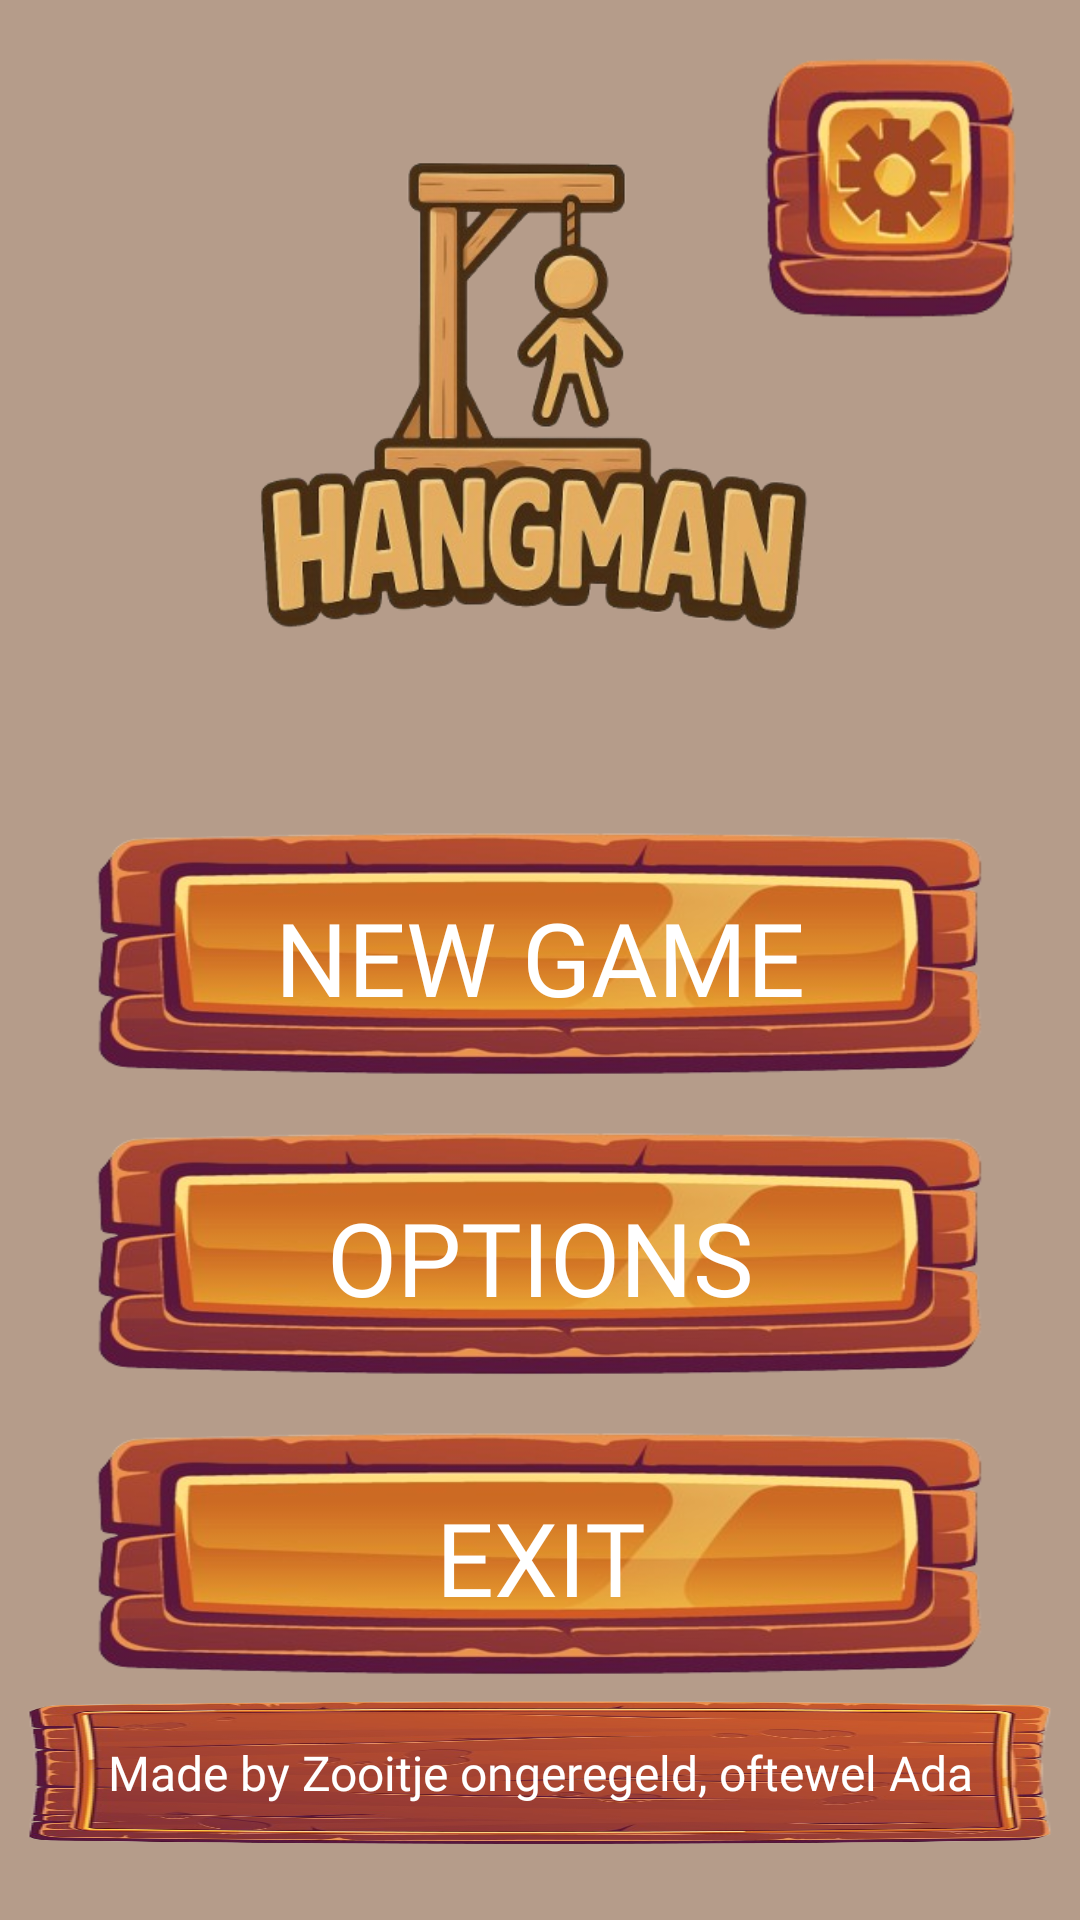

The Android layout XML behind this screen, and the referenced resources:
<!-- AndroidManifest.xml: application theme Theme.Hangman -->
<!-- res/layout/activity_home.xml -->
<?xml version="1.0" encoding="utf-8"?>
<androidx.constraintlayout.widget.ConstraintLayout xmlns:android="http://schemas.android.com/apk/res/android"
    xmlns:app="http://schemas.android.com/apk/res-auto"
    xmlns:tools="http://schemas.android.com/tools"
    android:layout_width="match_parent"
    android:layout_height="match_parent"
    android:background="@color/primarybackground">

    <ImageView
        android:id="@+id/iv_settings"
        android:layout_width="100dp"
        android:layout_height="100dp"
        android:src="@drawable/schermafbeelding_2025_04_25_104948_removebg_preview"
        app:layout_constraintBottom_toBottomOf="parent"
        app:layout_constraintEnd_toEndOf="parent"
        app:layout_constraintHorizontal_bias="0.948"
        app:layout_constraintStart_toStartOf="parent"
        app:layout_constraintTop_toTopOf="parent"
        app:layout_constraintVertical_bias="0.019" />

    <ImageView
        android:id="@+id/imageView2"
        android:layout_width="match_parent"
        android:layout_height="300dp"
        android:src="@drawable/whatsapp_image_2025_04_25_at_10_16_49_removebg_preview"
        app:layout_constraintBottom_toBottomOf="parent"
        app:layout_constraintTop_toTopOf="parent"
        app:layout_constraintVertical_bias="0.0"
        tools:layout_editor_absoluteX="0dp" />

    <LinearLayout
        android:id="@+id/linearLayout"
        android:layout_width="match_parent"
        android:layout_height="338dp"
        android:layout_marginStart="20dp"
        android:layout_marginEnd="20dp"
        android:gravity="center"
        android:orientation="vertical"
        android:translationY="-50dp"
        app:layout_constraintEnd_toEndOf="parent"
        app:layout_constraintStart_toStartOf="parent"
        app:layout_constraintTop_toBottomOf="@+id/imageView2">

        <androidx.appcompat.widget.AppCompatButton
            android:id="@+id/btn_game"
            android:layout_width="wrap_content"
            android:layout_height="100dp"
            android:background="@drawable/game_button_hangman_removebg_preview"
            android:fontFamily="@font/chewy"
            android:text="New Game"
            android:textColor="@color/white"
            android:textSize="34sp" />

        <androidx.appcompat.widget.AppCompatButton
            android:id="@+id/btn_options"
            android:layout_width="wrap_content"
            android:layout_height="100dp"
            android:background="@drawable/game_button_hangman_removebg_preview"
            android:fontFamily="@font/chewy"
            android:text="Options"
            android:textColor="@color/white"
            android:textSize="34sp" />

        <androidx.appcompat.widget.AppCompatButton
            android:id="@+id/btn_exit"
            android:layout_width="wrap_content"
            android:layout_height="100dp"
            android:background="@drawable/game_button_hangman_removebg_preview"
            android:fontFamily="@font/chewy"
            android:text="Exit"
            android:textColor="@color/white"
            android:textSize="34sp" />

    </LinearLayout>

    <TextView
        android:id="@+id/textView2"
        android:layout_width="wrap_content"
        android:layout_height="50dp"
        android:layout_marginBottom="24dp"
        android:background="@drawable/game_bg_hangman_removebg_preview"
        android:fontFamily="@font/chewy"
        android:gravity="center"
        android:text="Made by Zooitje ongeregeld, oftewel Ada"
        android:textColor="@color/white"
        android:textSize="16sp"
        app:layout_constraintBottom_toBottomOf="parent"
        app:layout_constraintEnd_toEndOf="parent"
        app:layout_constraintHorizontal_bias="0.0"
        app:layout_constraintStart_toStartOf="parent" />

</androidx.constraintlayout.widget.ConstraintLayout>
<!-- resources referenced by this layout -->
<resources>
  <color name="primarybackground">#B59C8A</color>
  <color name="white">#FFFFFFFF</color>
  <!-- drawable game_bg_hangman_removebg_preview: png bitmap (drawable, 247454 bytes) -->
  <!-- drawable game_button_hangman_removebg_preview: png bitmap (drawable, 95743 bytes) -->
  <!-- drawable schermafbeelding_2025_04_25_104948_removebg_preview: png bitmap (drawable, 40891 bytes) -->
  <!-- drawable whatsapp_image_2025_04_25_at_10_16_49_removebg_preview: png bitmap (drawable, 119107 bytes) -->
  <style name="Theme.Hangman" parent="Base.Theme.Hangman">
          <item name="android:navigationBarColor">@color/secondarybackground</item>
          <item name="android:statusBarColor">@color/secondarybackground</item>
      </style>
  <style name="Base.Theme.Hangman" parent="Theme.Material3.DayNight.NoActionBar">
          
          
      </style>
  <color name="secondarybackground">#907E70</color>
</resources>
